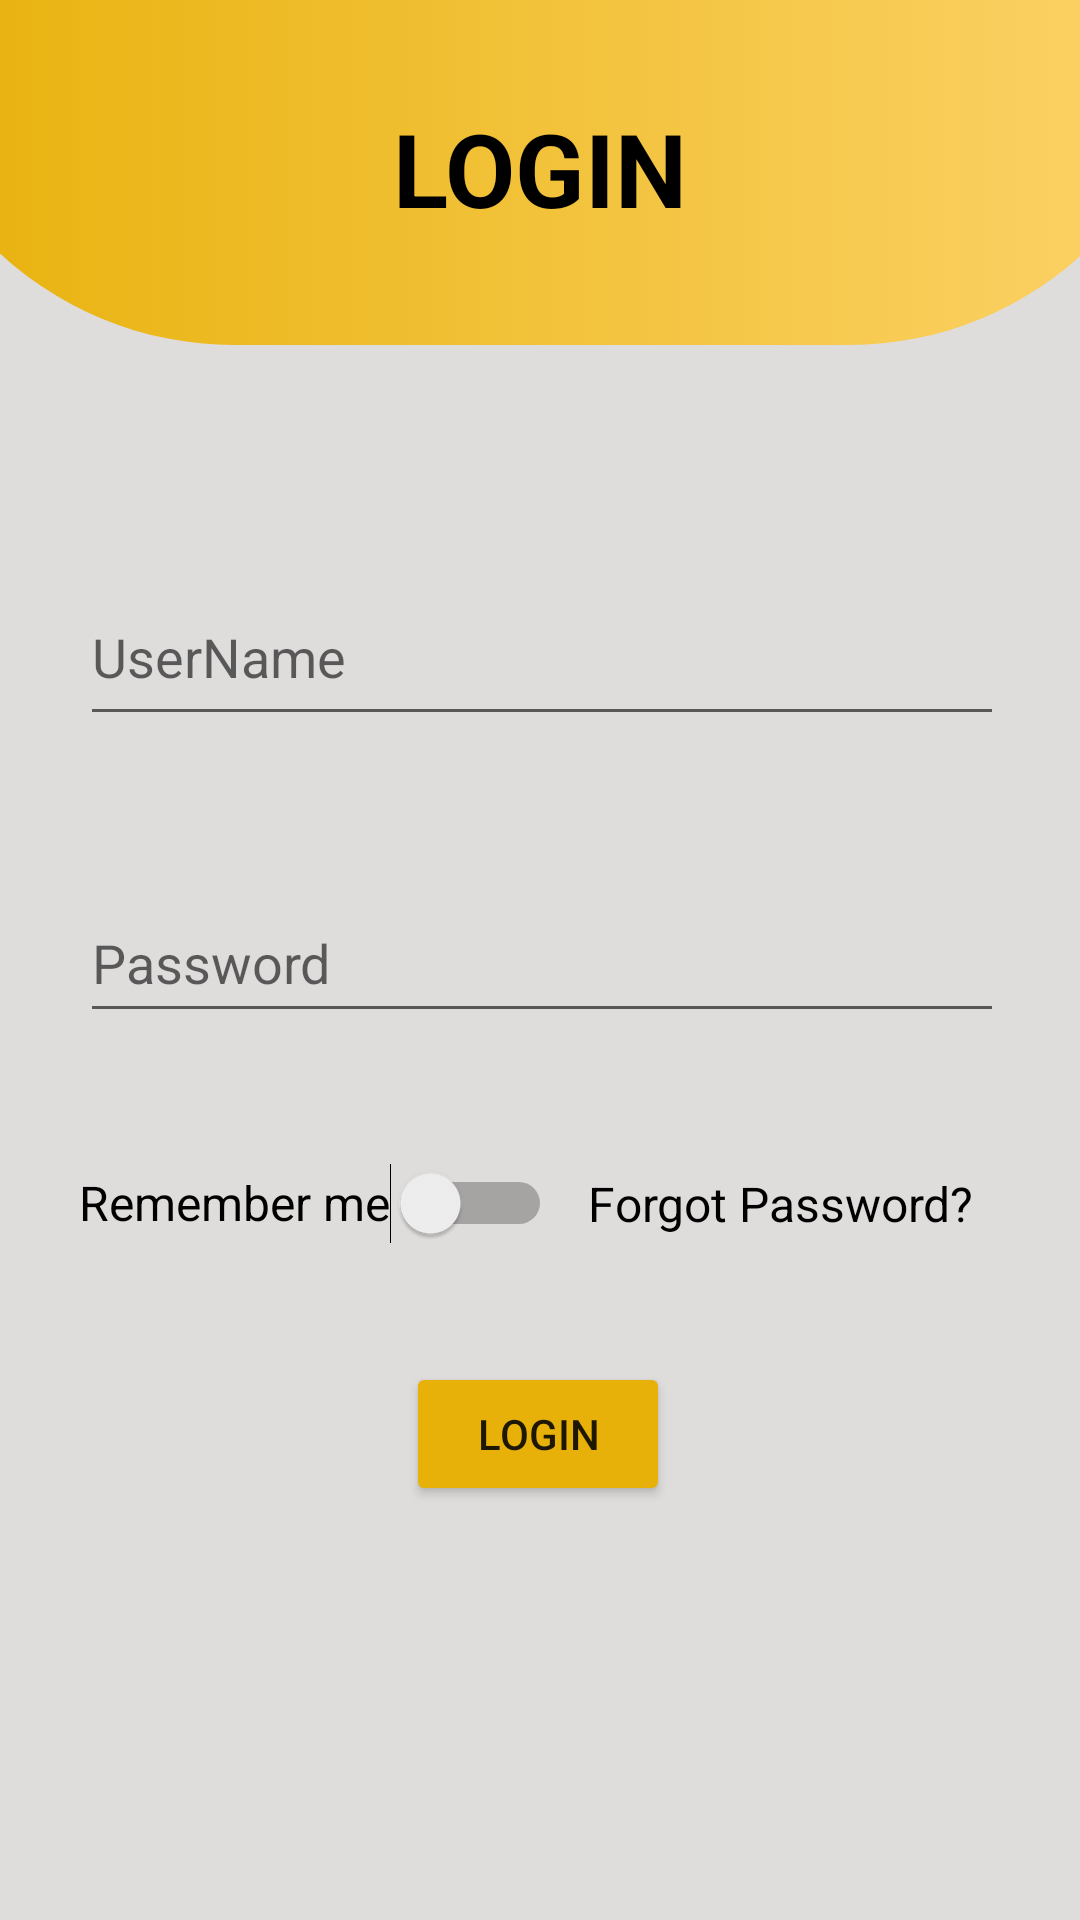

Produce the Android XML layout that renders to this screen, including the resource entries it uses.
<!-- AndroidManifest.xml: application theme Theme.TravelCeylon -->
<!-- res/layout/login.xml -->
<?xml version="1.0" encoding="utf-8"?>

<androidx.constraintlayout.widget.ConstraintLayout xmlns:android="http://schemas.android.com/apk/res/android"
    xmlns:app="http://schemas.android.com/apk/res-auto"
    xmlns:tools="http://schemas.android.com/tools"
    android:layout_width="match_parent"
    android:layout_height="match_parent"
    android:background="#DFDCDC">

    <ImageView
        android:id="@+id/imageView4"
        android:layout_width="435dp"
        android:layout_height="115dp"
        app:layout_constraintBottom_toBottomOf="parent"
        app:layout_constraintEnd_toEndOf="parent"
        app:layout_constraintStart_toStartOf="parent"
        app:layout_constraintTop_toTopOf="parent"
        app:layout_constraintVertical_bias="0.0"
        app:srcCompat="@drawable/top_grid" />

    <TextView
        android:id="@+id/textView3"
        android:layout_width="@dimen/loginTitleW"
        android:layout_height="@dimen/loginTitleHH"
        android:text="@string/login"
        android:textAlignment="center"
        android:textColor="#000000"
        android:textSize="34sp"
        android:textStyle="bold"
        app:layout_constraintBottom_toBottomOf="parent"
        app:layout_constraintEnd_toEndOf="parent"
        app:layout_constraintHorizontal_bias="0.497"
        app:layout_constraintStart_toStartOf="parent"
        app:layout_constraintTop_toTopOf="@+id/imageView4"
        app:layout_constraintVertical_bias="0.059" />

    <Button
        android:id="@+id/button4"
        android:layout_width="wrap_content"
        android:layout_height="wrap_content"
        android:backgroundTint="#E7B10A"
        android:text="Login"
        app:layout_constraintBottom_toBottomOf="parent"
        app:layout_constraintEnd_toEndOf="parent"
        app:layout_constraintHorizontal_bias="0.498"
        app:layout_constraintStart_toStartOf="parent"
        app:layout_constraintTop_toTopOf="parent"
        app:layout_constraintVertical_bias="0.767" />

    <EditText
        android:id="@+id/editTextTextPassword3"
        android:layout_width="@dimen/loginL2w"
        android:layout_height="@dimen/loginL2h"
        android:ems="10"
        android:hint="@string/password"
        android:inputType="textPassword"
        app:layout_constraintBottom_toBottomOf="parent"
        app:layout_constraintEnd_toEndOf="parent"
        app:layout_constraintHorizontal_bias="0.514"
        app:layout_constraintStart_toStartOf="parent"
        app:layout_constraintTop_toTopOf="parent"
        app:layout_constraintVertical_bias="0.499" />

    <EditText
        android:id="@+id/editTextTextPersonName2"
        android:layout_width="@dimen/loginL1w"
        android:layout_height="56dp"
        android:ems="10"
        android:hint="@string/username"
        android:inputType="textPersonName"
        app:layout_constraintBottom_toBottomOf="parent"
        app:layout_constraintEnd_toEndOf="parent"
        app:layout_constraintHorizontal_bias="0.514"
        app:layout_constraintStart_toStartOf="parent"
        app:layout_constraintTop_toTopOf="parent"
        app:layout_constraintVertical_bias="0.324" />

    <Switch
        android:id="@+id/switch1"
        android:layout_width="wrap_content"
        android:layout_height="wrap_content"
        android:minHeight="48dp"
        android:text="Remember me"
        android:textSize="16sp"
        app:layout_constraintBottom_toBottomOf="parent"
        app:layout_constraintEnd_toEndOf="parent"
        app:layout_constraintHorizontal_bias="0.13"
        app:layout_constraintStart_toStartOf="parent"
        app:layout_constraintTop_toTopOf="parent"
        app:layout_constraintVertical_bias="0.637" />

    <TextView
        android:id="@+id/textView4"
        android:layout_width="133dp"
        android:layout_height="29dp"
        android:text="@string/forgot_password"
        android:textColor="#000000"
        android:textSize="16sp"
        app:layout_constraintBottom_toBottomOf="parent"
        app:layout_constraintEnd_toEndOf="parent"
        app:layout_constraintHorizontal_bias="0.863"
        app:layout_constraintStart_toStartOf="parent"
        app:layout_constraintTop_toTopOf="parent"
        app:layout_constraintVertical_bias="0.639" />
</androidx.constraintlayout.widget.ConstraintLayout>
<!-- resources referenced by this layout -->
<resources>
  <dimen name="loginL1w">308dp</dimen>
  <dimen name="loginL2h">50dp</dimen>
  <dimen name="loginL2w">308dp</dimen>
  <dimen name="loginTitleHH">76dp</dimen>
  <dimen name="loginTitleW">222dp</dimen>
  <!-- drawable top_grid (drawable) -->
  <?xml version="1.0" encoding="utf-8"?>
  
  <selector xmlns:android="http://schemas.android.com/apk/res/android">
      <item>
          <shape android:shape="rectangle">
              <corners android:bottomRightRadius="180dp" android:bottomLeftRadius="180dp"/>
              <gradient android:startColor="#E7B10A" android:endColor="#FDD36A" android:angle="0"/>
      </shape>
      </item>
  </selector>
  <string name="forgot_password">Forgot Password?</string>
  <string name="login">LOGIN</string>
  <string name="password">Password</string>
  <string name="username">UserName</string>
  <style name="Theme.TravelCeylon" parent="Theme.MaterialComponents.DayNight.DarkActionBar">
          
          <item name="colorPrimary">@color/purple_500</item>
          <item name="colorPrimaryVariant">@color/purple_700</item>
          <item name="colorOnPrimary">@color/white</item>
          
          <item name="colorSecondary">@color/teal_200</item>
          <item name="colorSecondaryVariant">@color/teal_700</item>
          <item name="colorOnSecondary">@color/black</item>
          
          <item name="android:statusBarColor">?attr/colorPrimaryVariant</item>
          
      </style>
  <!-- not gathered from this repository: default colours our renderer supplied (Android Studio template values) -->
  <color name="purple_500">#FF6200EE</color>
  <color name="purple_700">#FF3700B3</color>
  <color name="teal_200">#FF03DAC5</color>
  <color name="teal_700">#FF018786</color>
  <color name="black">#FF000000</color>
  <color name="white">#FFFFFFFF</color>
</resources>
